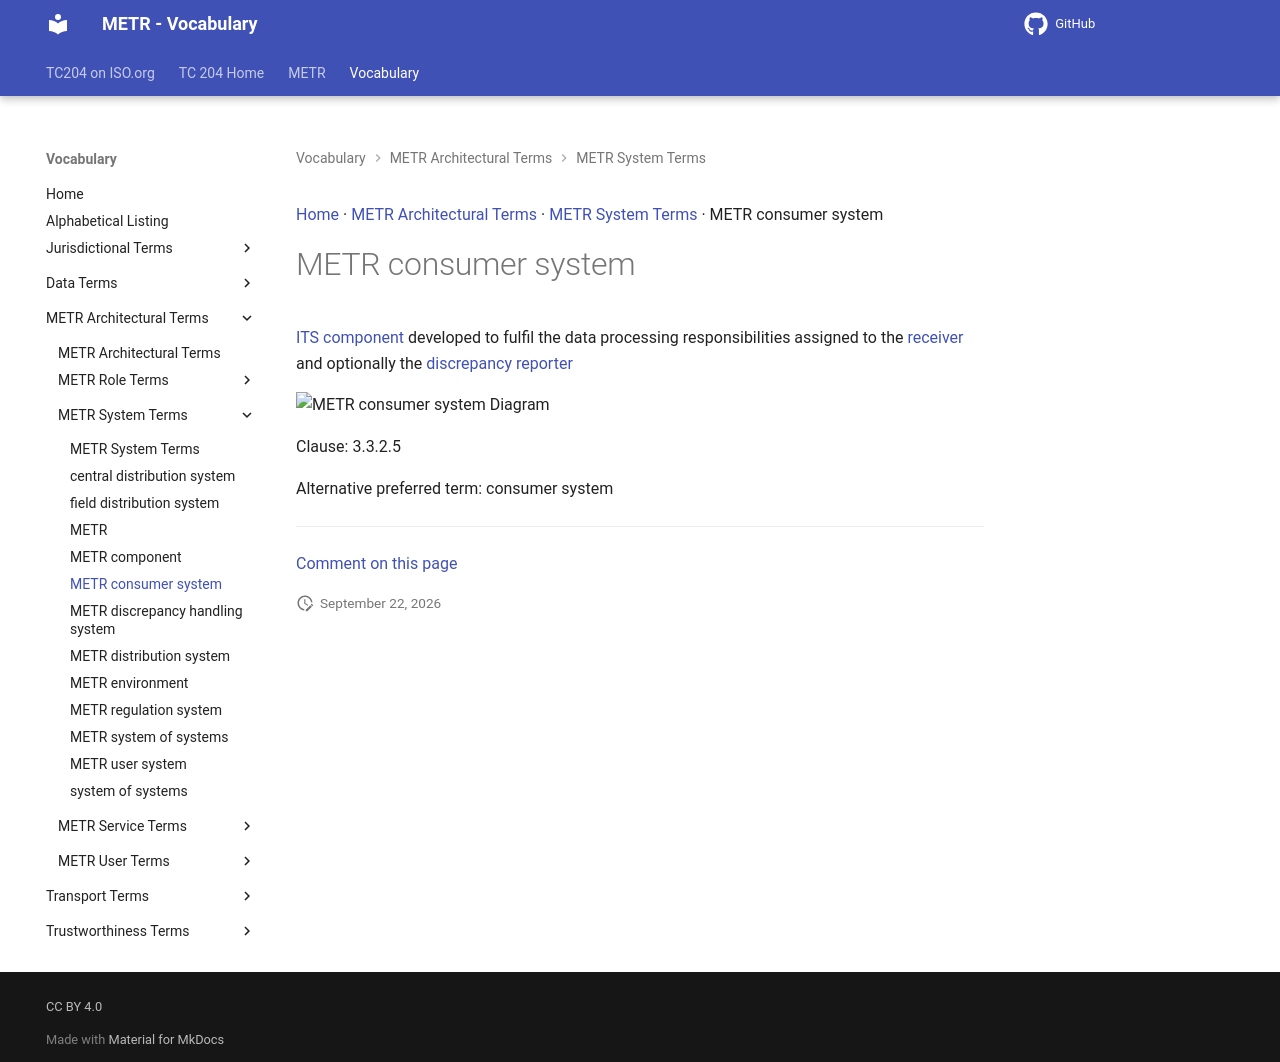

repository: ISO-TC204/iso24315-vocab · page: v1.0.0/terms/METR consumer system/index.html · generator: mkdocs

[Home](../index.md) · [METR Architectural Terms](groups/METR Architectural Terms.md) · [METR System Terms](patterns/METR System Terms.md) · METR consumer system

# METR consumer system

[ITS component](https://isotc204.org/iso14812/terms/ITS component/) developed to fulfil the data processing responsibilities assigned to the [receiver](receiver.md) and optionally the [discrepancy reporter](discrepancy reporter.md)

<object type="image/svg+xml" data="../../diagrams/METR consumer system.dot.svg">
    <img alt="METR consumer system Diagram" src="../../diagrams/METR consumer system.dot.png" /> <!-- Fallback for non-SVG browsers -->
</object>

Clause: 3.3.2.5

Alternative preferred term: consumer system


---

[Comment on this page](https://github.com/ISO-TC204/iso24315-vocab/issues/new?template=page-feedback.yml&title=%5BPage+feedback%5D+METR+consumer+system&page-title=METR+consumer+system&page-path=terms%2FMETR+consumer+system.md)
